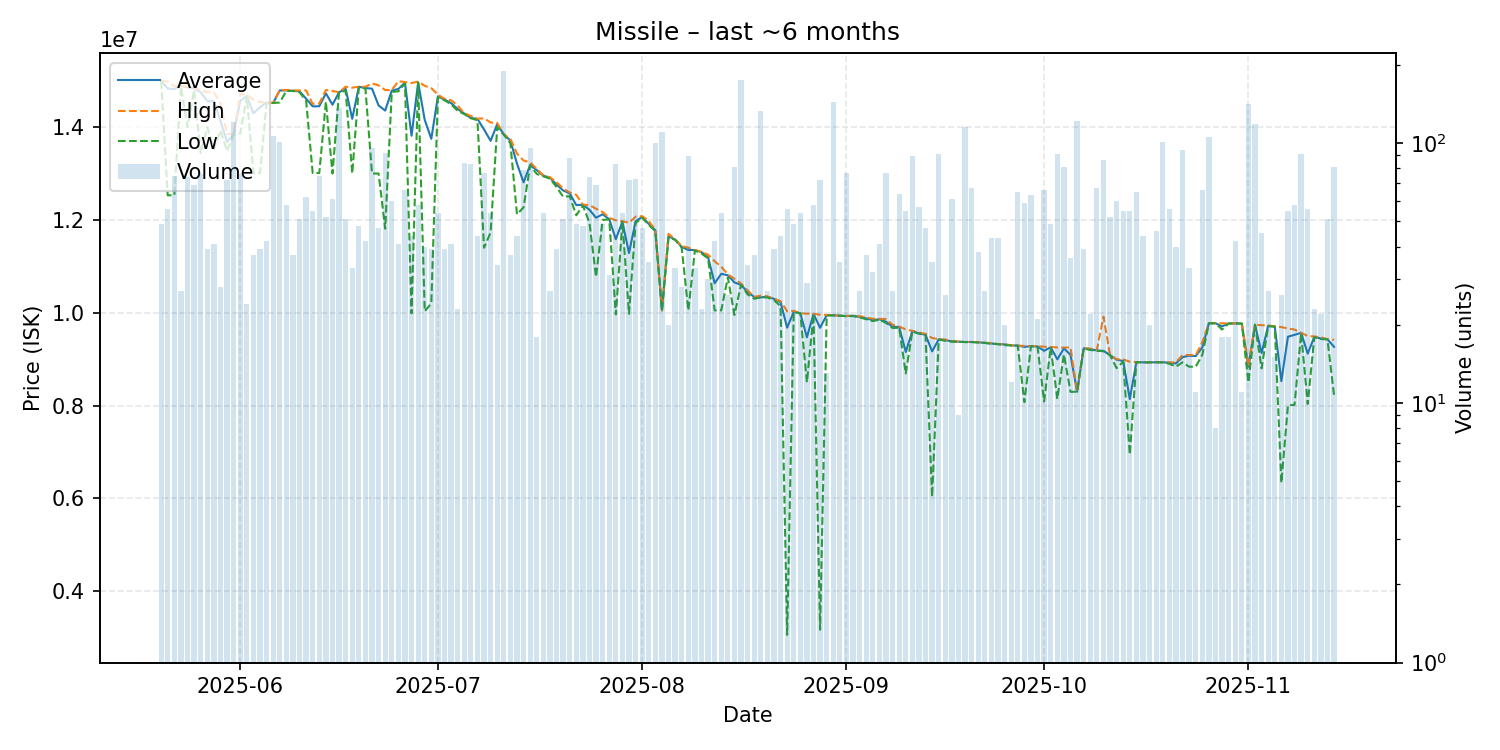

The table this chart was drawn from, first rows:
date, average, highest, lowest, order_count, volume
2025-05-20, 14992449, 15000000, 14990000, 15, 49
2025-05-21, 14831607, 14980000, 12530000, 20, 56
2025-05-22, 14819200, 14880000, 12530000, 21, 75
2025-05-23, 14887778, 14890000, 14870000, 12, 27
2025-05-24, 14857973, 14870000, 14000000, 22, 74
2025-05-25, 14834783, 14850000, 14800000, 17, 69
2025-05-26, 14752105, 14800000, 13440000, 25, 76
2025-05-27, 14561795, 14750000, 14000000, 9, 39
2025-05-28, 14557317, 14750000, 13530000, 20, 41
2025-05-29, 14134286, 14520000, 13930000, 13, 28
2025-05-30, 13680556, 13850000, 13480000, 28, 72
2025-05-31, 13850000, 13860000, 13840000, 31, 121
2025-06-01, 14564342, 14720000, 13860000, 28, 76
2025-06-02, 14668333, 14700000, 14660000, 10, 24
2025-06-03, 14296757, 14590000, 13000000, 15, 37
2025-06-04, 14429744, 14540000, 13010000, 12, 39
2025-06-05, 14529524, 14530000, 14510000, 6, 42
2025-06-06, 14520000, 14520000, 14520000, 35, 107
2025-06-07, 14790000, 14800000, 14530000, 27, 101
2025-06-08, 14790517, 14800000, 14780000, 16, 58
2025-06-09, 14782432, 14790000, 14780000, 13, 37
2025-06-10, 14770784, 14790000, 14750000, 15, 51
2025-06-11, 14612419, 14790000, 14570000, 19, 62
2025-06-12, 14447091, 14500000, 13010000, 19, 55
2025-06-13, 14449467, 14510000, 13010000, 21, 75
2025-06-14, 14727885, 14800000, 14550000, 19, 52
2025-06-15, 14483115, 14780000, 13000000, 21, 61
2025-06-16, 14750000, 14750000, 14750000, 20, 137
2025-06-17, 14825882, 14870000, 14780000, 15, 51
2025-06-18, 14179091, 14850000, 13000000, 13, 33
2025-06-19, 14868542, 14870000, 14850000, 17, 48
2025-06-20, 14841905, 14870000, 14830000, 14, 42
2025-06-21, 14829479, 14940000, 13000000, 27, 96
2025-06-22, 14466170, 14900000, 13000000, 18, 47
2025-06-23, 14356043, 14800000, 11810000, 28, 92
2025-06-24, 14786667, 14800000, 14760000, 21, 60
2025-06-25, 14821951, 14990000, 14770000, 13, 41
2025-06-26, 14956515, 14970000, 14940000, 20, 66
2025-06-27, 13814455, 14950000, 9986000, 18, 44
2025-06-28, 14962586, 14980000, 14960000, 23, 58
2025-06-29, 14156475, 14890000, 10030000, 17, 40
2025-06-30, 13747949, 14840000, 10200000, 16, 39
2025-07-01, 14662778, 14700000, 14640000, 18, 54
2025-07-02, 14595128, 14610000, 14580000, 16, 39
2025-07-03, 14517073, 14580000, 14490000, 13, 41
2025-07-04, 14389565, 14460000, 14350000, 9, 23
2025-07-05, 14292619, 14300000, 14280000, 30, 84
2025-07-06, 14196867, 14240000, 14190000, 26, 83
2025-07-07, 14178182, 14180000, 14150000, 9, 44
2025-07-08, 13949481, 14190000, 11400000, 24, 77
2025-07-09, 13704074, 14100000, 11730000, 17, 54
2025-07-10, 14064706, 14090000, 14000000, 13, 34
2025-07-11, 13840000, 13840000, 13840000, 24, 190
2025-07-12, 13710541, 13750000, 13650000, 13, 37
2025-07-13, 13213409, 13430000, 12120000, 16, 44
2025-07-14, 12810506, 13280000, 12270000, 23, 79
2025-07-15, 13183021, 13240000, 13180000, 21, 96
2025-07-16, 13072778, 13100000, 12990000, 9, 18
2025-07-17, 12951667, 12960000, 12940000, 16, 54
2025-07-18, 12910370, 12920000, 12890000, 9, 27
... 119 more rows
